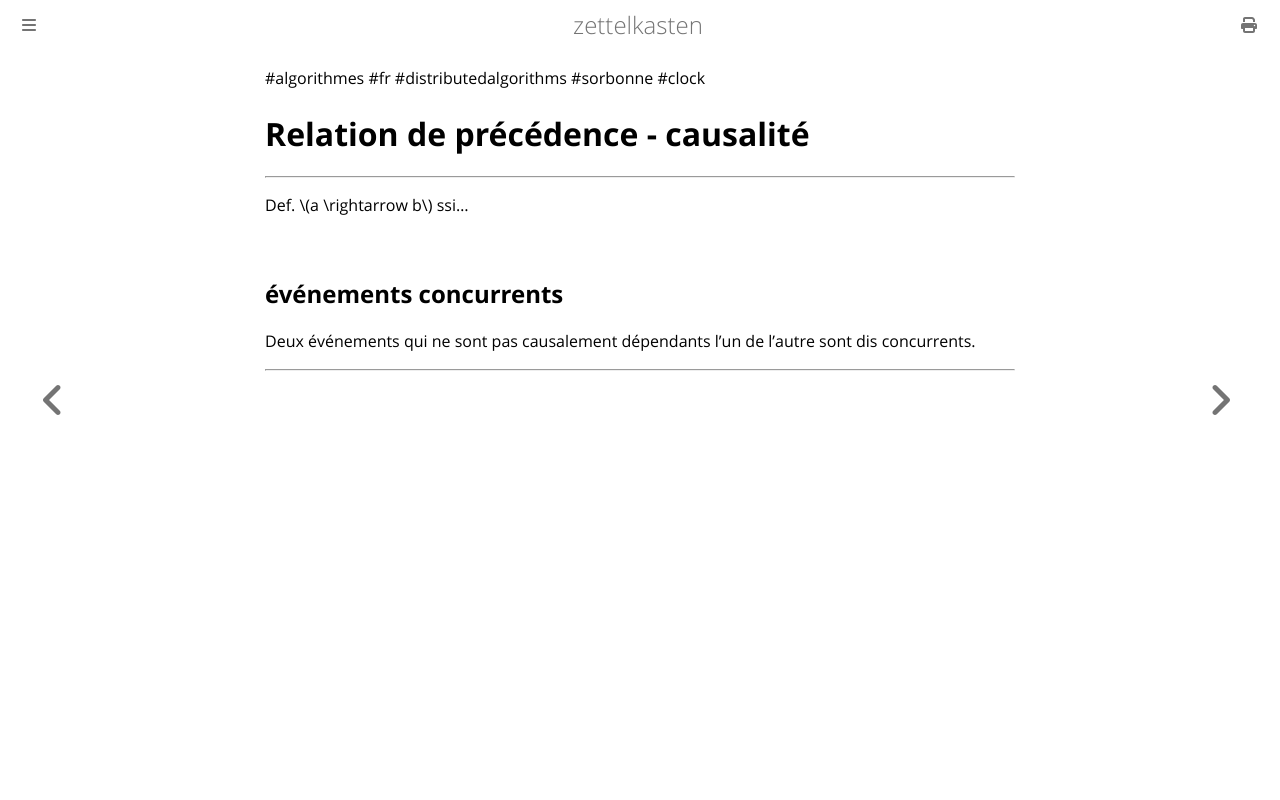

repository: aliasgwynplaine/z · page: 2b4b1-causal-order.html · generator: mdbook

#algorithmes #fr #distributedalgorithms #sorbonne #clock
# Relation de précédence - causalité
---
Def. \\(a \rightarrow b\\) ssi...

## événements concurrents
Deux événements qui ne sont pas causalement dépendants l'un de l'autre sont dis concurrents.


---
